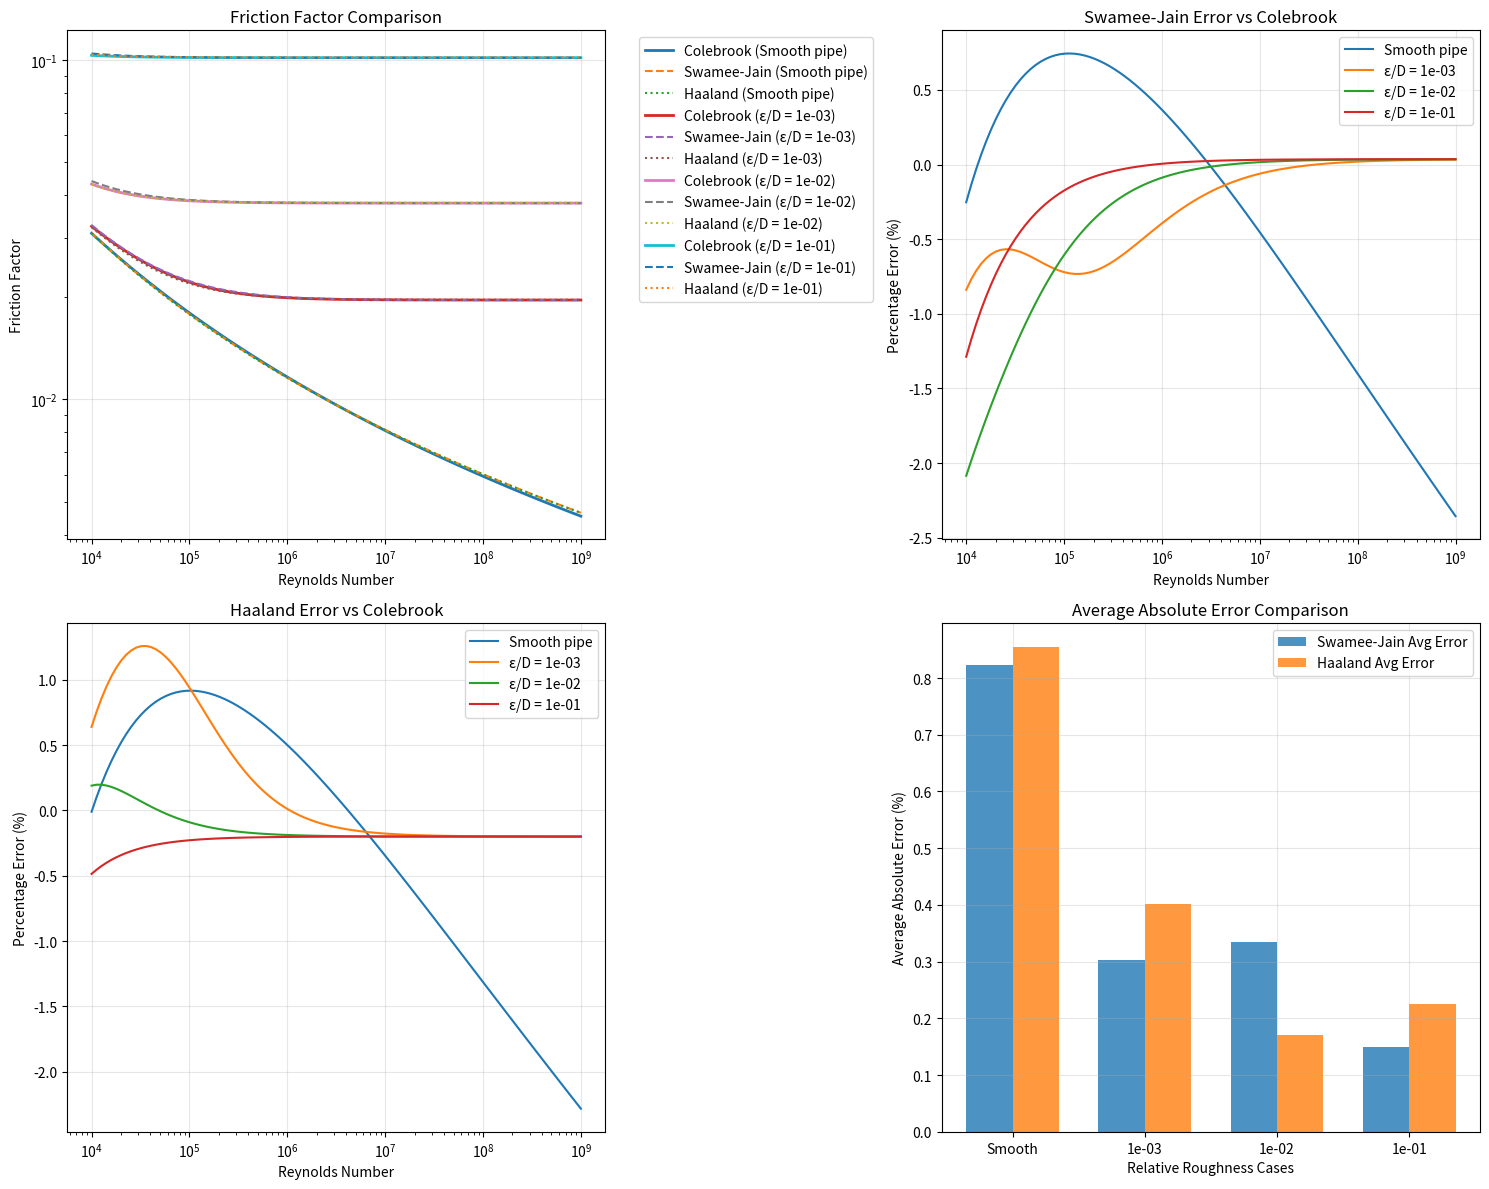

Here is the Python script that generated this plot:
import numpy as np
from scipy.optimize import root_scalar
import matplotlib.pyplot as plt
from abc import ABC, abstractmethod
from typing import List, Tuple

class FrictionFactorMethod(ABC):
    """Abstract base class for friction factor calculation methods."""
    
    @abstractmethod
    def calculate(self, Re: float, rel_roughness: float) -> float:
        """Calculate friction factor for given Reynolds number and relative roughness."""
        pass
    
    @property
    @abstractmethod
    def name(self) -> str:
        """Return the name of the method."""
        pass

class ColebrookMethod(FrictionFactorMethod):
    """Colebrook equation - exact solution (reference)."""
    
    def calculate(self, Re: float, rel_roughness: float) -> float:
        def colebrook_equation(f: float) -> float:
            return (1 / np.sqrt(f)) + 2 * np.log10((rel_roughness/3.7) + 2.51/(Re*np.sqrt(f)))
        
        return root_scalar(colebrook_equation, bracket=[1e-6, 1]).root
    
    @property
    def name(self) -> str:
        return "Colebrook"

class SwameeJainMethod(FrictionFactorMethod):
    """Swamee-Jain approximation."""
    
    def calculate(self, Re: float, rel_roughness: float) -> float:
        return 1.325 / ((np.log((rel_roughness / 3.7) + (5.74 / Re ** 0.9))) ** 2)
    
    @property
    def name(self) -> str:
        return "Swamee-Jain"

class HaalandMethod(FrictionFactorMethod):
    """Haaland approximation."""
    
    def calculate(self, Re: float, rel_roughness: float) -> float:
        return (-1.8 * np.log10((rel_roughness/3.7)**1.11 + (6.9 / Re))) ** -2
    
    @property
    def name(self) -> str:
        return "Haaland"

class FrictionFactorComparison:
    """Class to handle friction factor comparison analysis."""
    
    def __init__(self, Re_range: Tuple[float, float], num_points: int = 100):
        self.Re_arr = np.logspace(np.log10(Re_range[0]), np.log10(Re_range[1]), num=num_points)
        self.rel_roughness_arr = [0, 1e-3, 1e-2, 1e-1]
        
        self.reference_method = ColebrookMethod()
        self.comparison_methods = [SwameeJainMethod(), HaalandMethod()]
        
        self.results = {}
        self.error_stats = {}
    
    def run_analysis(self) -> None:
        """Run the complete friction factor analysis."""
        # Initialize results storage
        n_re = len(self.Re_arr)
        n_rough = len(self.rel_roughness_arr)
        n_methods = len(self.comparison_methods) + 1
        
        self.results = {
            self.reference_method.name: np.zeros((n_re, n_rough)),
            **{method.name: np.zeros((n_re, n_rough)) for method in self.comparison_methods}
        }
        
        # Calculate friction factors
        for j, rel_roughness in enumerate(self.rel_roughness_arr):
            for i, Re in enumerate(self.Re_arr):
                # Reference method (Colebrook)
                self.results[self.reference_method.name][i, j] = self.reference_method.calculate(Re, rel_roughness)
                
                # Comparison methods
                for method in self.comparison_methods:
                    self.results[method.name][i, j] = method.calculate(Re, rel_roughness)
        
        # Calculate error statistics
        self._calculate_error_statistics()
    
    def _calculate_error_statistics(self) -> None:
        """Calculate error statistics for comparison methods."""
        self.error_stats = {}
        
        for method in self.comparison_methods:
            method_name = method.name
            errors = np.zeros((len(self.Re_arr), len(self.rel_roughness_arr)))
            
            for j in range(len(self.rel_roughness_arr)):
                for i in range(len(self.Re_arr)):
                    ref_value = self.results[self.reference_method.name][i, j]
                    comp_value = self.results[method_name][i, j]
                    errors[i, j] = 100 * (ref_value - comp_value) / ref_value
            
            self.error_stats[method_name] = {
                'errors': errors,
                'avg_error': np.array([np.mean(np.abs(errors[:, j])) for j in range(len(self.rel_roughness_arr))]),
                'min_error': np.array([np.min(np.abs(errors[:, j])) for j in range(len(self.rel_roughness_arr))]),
                'max_error': np.array([np.max(np.abs(errors[:, j])) for j in range(len(self.rel_roughness_arr))])
            }
    
    def plot_results(self) -> None:
        """Create comprehensive plots of the analysis results."""
        fig, ((ax1, ax2), (ax3, ax4)) = plt.subplots(2, 2, figsize=(15, 12))
        
        # Plot 1: Friction factor vs Reynolds number
        for j, rel_roughness in enumerate(self.rel_roughness_arr):
            label_suffix = f'ε/D = {rel_roughness:.0e}' if rel_roughness > 0 else 'Smooth pipe'
            
            # Reference method
            ax1.loglog(self.Re_arr, self.results[self.reference_method.name][:, j], 
                      '-', label=f'{self.reference_method.name} ({label_suffix})', linewidth=2)
            
            # Comparison methods
            line_styles = ['--', ':']
            for i, method in enumerate(self.comparison_methods):
                ax1.loglog(self.Re_arr, self.results[method.name][:, j], 
                          line_styles[i], label=f'{method.name} ({label_suffix})')
        
        ax1.set_xlabel('Reynolds Number')
        ax1.set_ylabel('Friction Factor')
        ax1.set_title('Friction Factor Comparison')
        ax1.grid(True, alpha=0.3)
        ax1.legend(bbox_to_anchor=(1.05, 1), loc='upper left')
        
        # Plot 2 & 3: Error plots for each comparison method
        error_axes = [ax2, ax3]
        for ax_idx, method in enumerate(self.comparison_methods):
            ax = error_axes[ax_idx]
            for j, rel_roughness in enumerate(self.rel_roughness_arr):
                label = f'ε/D = {rel_roughness:.0e}' if rel_roughness > 0 else 'Smooth pipe'
                ax.semilogx(self.Re_arr, self.error_stats[method.name]['errors'][:, j], label=label)
            
            ax.set_xlabel('Reynolds Number')
            ax.set_ylabel('Percentage Error (%)')
            ax.set_title(f'{method.name} Error vs {self.reference_method.name}')
            ax.grid(True, alpha=0.3)
            ax.legend()
        
        # Plot 4: Error statistics comparison
        x = np.arange(len(self.rel_roughness_arr))
        width = 0.35
        
        for i, method in enumerate(self.comparison_methods):
            offset = (i - 0.5) * width
            ax4.bar(x + offset, self.error_stats[method.name]['avg_error'], 
                   width, label=f'{method.name} Avg Error', alpha=0.8)
        
        ax4.set_xlabel('Relative Roughness Cases')
        ax4.set_ylabel('Average Absolute Error (%)')
        ax4.set_title('Average Absolute Error Comparison')
        ax4.set_xticks(x)
        ax4.set_xticklabels([f'{rr:.0e}' if rr > 0 else 'Smooth' for rr in self.rel_roughness_arr])
        ax4.legend()
        ax4.grid(True, alpha=0.3)
        
        plt.tight_layout()
        plt.show()
    
    def print_error_summary(self) -> None:
        """Print detailed error statistics summary."""
        print("Error Statistics Summary:")
        print("-" * 50)
        
        for j, rel_roughness in enumerate(self.rel_roughness_arr):
            roughness_label = f'ε/D = {rel_roughness:.0e}' if rel_roughness > 0 else 'Smooth pipe'
            print(f"\n{roughness_label}:")
            
            for method in self.comparison_methods:
                stats = self.error_stats[method.name]
                print(f"  {method.name:12}: Avg={stats['avg_error'][j]:.3f}%, "
                      f"Min={stats['min_error'][j]:.3f}%, Max={stats['max_error'][j]:.3f}%")

def main():
    """Main execution function."""
    # Create and run the analysis
    comparison = FrictionFactorComparison(Re_range=(1e4, 1e9), num_points=100)
    comparison.run_analysis()
    
    # Display results
    comparison.plot_results()
    comparison.print_error_summary()

if __name__ == "__main__":
    main()